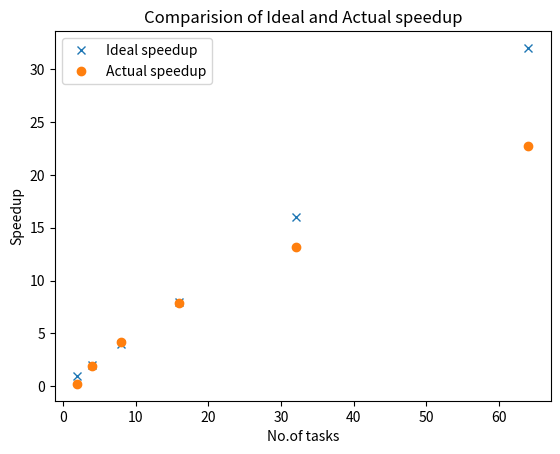

Source code (Python):
import matplotlib.pyplot as plt

x=[2,4,8,16,32,64]
#Data for ideal speedup
#y1=[0.231220960617065,0.231220960617065/2,0.231220960617065/4,0.231220960617065/8,0.231220960617065/16,0.231220960617065/32]
y1=[1,2,4,8,16,32]
#Data for actual speedup
y2=[ 0.231220960617065,0.231220960617065/0.119583129882812,0.231220960617065/5.530500411987305E-02,0.231220960617065/2.948880195617676E-002,0.231220960617065/1.750612258911133E-002,0.231220960617065/1.016092300415039E-002 ]
ideal,=plt.plot(x,y1,'x',label='Ideal speedup')
actual,=plt.plot(x,y2,'o',label='Actual speedup')
plt.legend(handles=[ideal,actual])
plt.xlabel('No.of tasks')
plt.ylabel('Speedup')
plt.title('Comparision of Ideal and Actual speedup')
plt.show()
